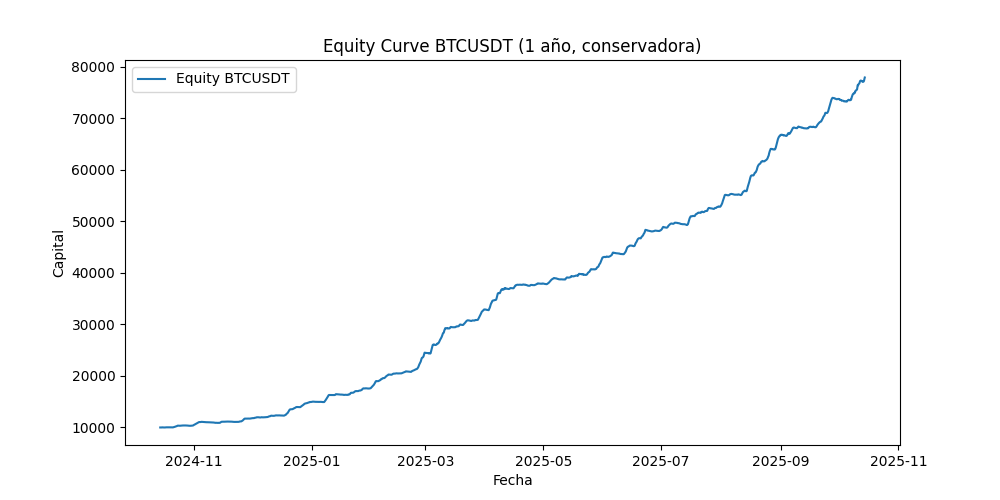

Source data for this figure (header and first rows):
Open_time, capital
2024-10-14 15:00:00, 10000
2024-10-14 16:00:00, 9999
2024-10-14 17:00:00, 9999
2024-10-14 18:00:00, 9998
2024-10-14 19:00:00, 9998
2024-10-14 20:00:00, 9997
2024-10-14 21:00:00, 9997
2024-10-14 22:00:00, 9996
2024-10-14 23:00:00, 9996
2024-10-15 00:00:00, 9996
2024-10-15 01:00:00, 9995
2024-10-15 02:00:00, 9995
2024-10-15 03:00:00, 9994
2024-10-15 04:00:00, 9998
2024-10-15 05:00:00, 10000
2024-10-15 06:00:00, 10001
2024-10-15 07:00:00, 10002
2024-10-15 08:00:00, 10003
2024-10-15 09:00:00, 10004
2024-10-15 10:00:00, 10008
2024-10-15 11:00:00, 10008
2024-10-15 12:00:00, 10002
2024-10-15 13:00:00, 10018
2024-10-15 14:00:00, 10022
2024-10-15 15:00:00, 10017
2024-10-15 16:00:00, 10018
2024-10-15 17:00:00, 10016
2024-10-15 18:00:00, 10015
2024-10-15 19:00:00, 10019
2024-10-15 20:00:00, 10019
2024-10-15 21:00:00, 10016
2024-10-15 22:00:00, 10013
2024-10-15 23:00:00, 10014
2024-10-16 00:00:00, 10010
2024-10-16 01:00:00, 10010
2024-10-16 02:00:00, 10011
2024-10-16 03:00:00, 10011
2024-10-16 04:00:00, 10009
2024-10-16 05:00:00, 10010
2024-10-16 06:00:00, 10010
2024-10-16 07:00:00, 10008
2024-10-16 08:00:00, 10006
2024-10-16 09:00:00, 10003
2024-10-16 10:00:00, 10001
2024-10-16 11:00:00, 10001
2024-10-16 12:00:00, 10004
2024-10-16 13:00:00, 10001
2024-10-16 14:00:00, 10001
2024-10-16 15:00:00, 10000
2024-10-16 16:00:00, 9998
2024-10-16 17:00:00, 9999
2024-10-16 18:00:00, 9999
2024-10-16 19:00:00, 9999
2024-10-16 20:00:00, 9999
2024-10-16 21:00:00, 9997
2024-10-16 22:00:00, 9998
2024-10-16 23:00:00, 9997
2024-10-17 00:00:00, 9995
2024-10-17 01:00:00, 9998
2024-10-17 02:00:00, 9997
... 8,699 more rows
